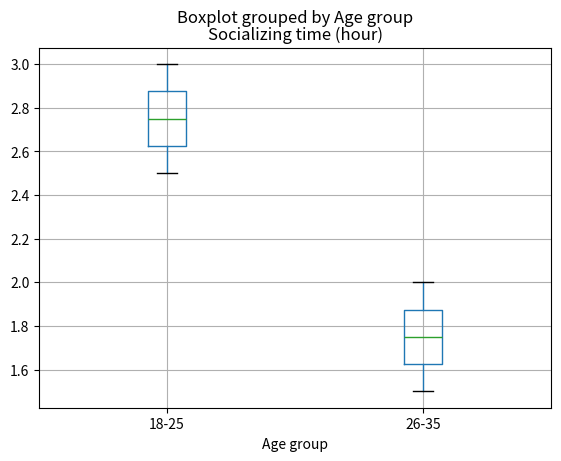
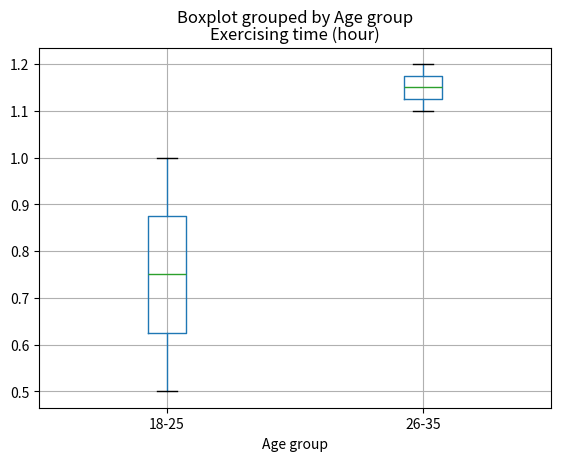
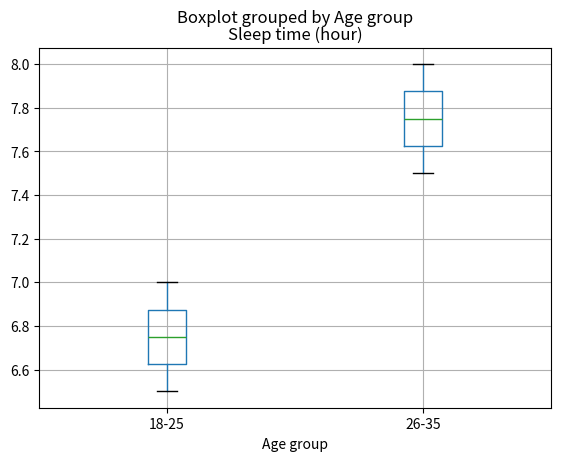

The matplotlib source for these figures, in order:
import pandas as pd
import matplotlib.pyplot as plt

# Simulated dataset
data = {
    'Age group': ['18-25', '18-25', '26-35', '26-35'],
    'Socializing time (hour)': [2.5, 3.0, 1.5, 2.0],
    'Exercising time (hour)': [1.0, 0.5, 1.2, 1.1],
    'Sleep time (hour)': [7.0, 6.5, 8.0, 7.5]
}
df = pd.DataFrame(data)

for col in ['Socializing time (hour)', 'Exercising time (hour)', 'Sleep time (hour)']:
    df.boxplot(column=col, by='Age group')
    plt.title(col)
    plt.show()